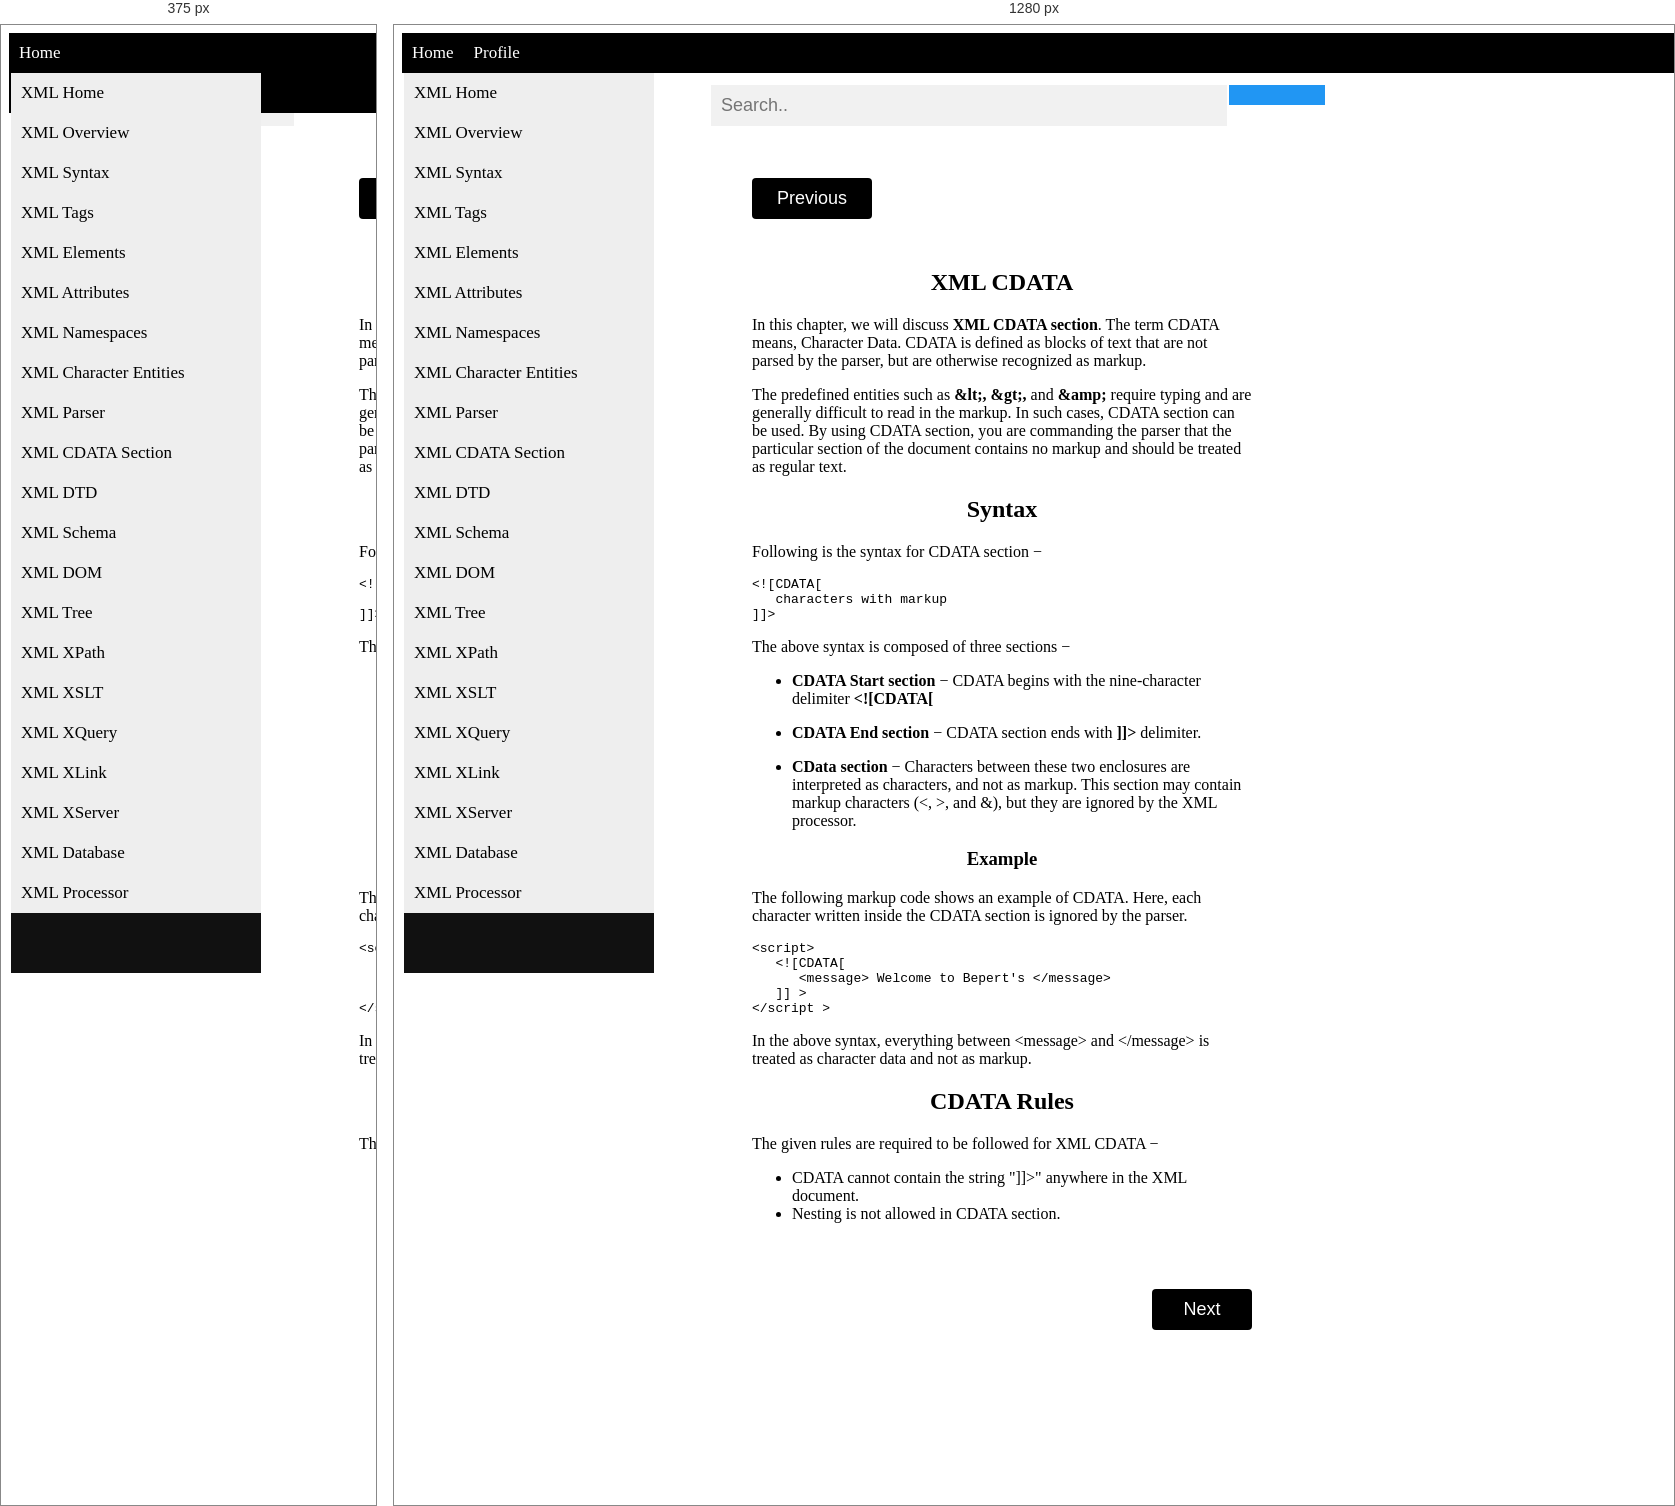
Rendered at 375 px and 1280 px, left to right.

<!-- file: cdta1.html -->
<!DOCTYPE html>
<html>
<head>

<link rel="stylesheet" href="Xml.css">
<link rel="stylesheet" href="https://cdnjs.cloudflare.com/ajax/libs/font-awesome/4.7.0/css/font-awesome.min.css">
<title>XML CDATA Section</title>
<style>
@CHARSET "ISO-8859-1";

.vertical-menu {
  height: 100%;
  width: 250px;
  position: fixed;
  z-index: 1;
  top: 0;
  left: 0;
  background-color: #111;
  overflow-x: hidden;
 
  margin-top:48px;

  margin-left:10px;
}

.vertical-menu a {
  padding: 6px 8px 6px 2px;
  text-decoration: none;
  font-size: 17px;
  color: #818181;
  display: block;
}

.vertical-menu a:hover {
  color: dark gray;
}



.vertical-menu a {

  background-color: #eee;

  color: black;

  display: block;

  padding: 10px;

  text-decoration: none;

}

 

.vertical-menu a:hover {

  background-color: #ccc;   

}

 

.vertical-menu a.active {

  background-color: #4CAF50;

  color: white;

}

 

form.example input[type=text] {

  padding: 10px;

  font-size: 17px;

  border: 2px solid white;

  float: left;

  width: 75%;

  background: #f1f1f1;

}

 

form.example button {

  float: left;

  width: 15%;

  padding: 20px;

  background: #2196F3;

  color: white;

  font-size: 17px;

  border: 2px solid white;

  border-left: none;

  cursor: pointer;
  

}

 

form.example button:hover {

  background: #0b7dda;

}

 

form.example::after {

  content: "";

  clear: both;

  display: table;

}

 

.new {

       margin-left:350px;

       margin-right:400px;

       margin-top:50px;

       marging-bottom:10px;

       width:500px;

}

 

.column{

  float: left;

  padding: 0px;

  height: 300px;

  width:50%;

  content: "";

  display: table;

  clear: both;

  <!--font-family:elephant;-->

 

}


<meta name="viewport" content="width=device-width, initial-scale=1">


body {
  font-family: Arial;
}

* {
  box-sizing: border-box;
}

form.example input[type=text] {
  padding: 10px;
  font-size: 18px;
 margin-top:50px;
  float: left;
  width: 80%;
  background: #f1f1f1;
}

form.example button {
  float: left;
  width: 15%;
  padding: 10px;
  background: #2196F3;
  color: white;
  font-size: 17px;
  
  border-left: none;
  cursor: pointer;
  margin-top:50px;
}

form.example button:hover {
  background: #0b7dda;
}

form.example::after {
  content: "";
  clear: both;
  display: table;
}

.buttonN {
  display: inline-block;
  border-radius: 4px;
  background-color:black;
  border: none;
  color: #ffffff;
  text-align: center;
  font-size: 18px;
  padding: 10px;
  width: 100px;
  transition: all 0.5s;
  cursor: pointer;
  margin-left:750px;
  margin-right:200px;
  margin-top:50px;
  marging-bottom:10px;
}

.buttonN span {
  cursor: pointer;
  display: inline-block;
  position: relative;
  transition: 0.5s;
}

.buttonN span:after {
  content: '\00bb';
  position: absolute;
  opacity: 0;
  top: 0;
  right: -20px;
  transition: 0.5s;
}

.buttonN:hover span {
  padding-right: 25px;
}

.buttonN:hover span:after {
  opacity: 1;
  right: 0;
}

.buttonP {
  display: inline-block;
  border-radius: 4px;
  background-color:black;
  border: none;
  color: #ffffff;
  text-align: center;
  font-size: 18px;
  padding: 10px;
  width: 120px;
  transition: all 0.5s;
  cursor: pointer-left;
  margin-left:350px;
  margin-right:750px;
  margin-top:50px;
  marging-bottom:10px;
}

.buttonP span {
  cursor: pointer;
  display: inline-block;
  transition: 0.5s;
}

.buttonP span:after {
  content: '\00bb';
  position: absolute;
  opacity: 0;
  top: 0;
  right: -20px;
  transition: 0.5s;
}

.buttonP:hover span {
  
  padding-right: 25px;
}

.buttonP:hover span:after {
  opacity: 1;
  right: 0;
}

.navbar {
  width: 100%;
  background-color:black;
  overflow: auto;
  position:fixed;
}

.navbar a {
  float:left;
  padding: 10px;
  color: white;
  text-decoration: none;
  font-size: 17px;
}
.navbar a:hover {
  background-color: #000;
}

.active {
  background-color:black;
}

@media screen and (max-width: 500px) {
  .navbar a {
    float: none;
    display: block;
  }

}
</style>
</head>
<body>

<div class="navbar">

  <a class="active" href="../index.jsp"><i class="fa fa-fw fa-home"></i> Home</a>  
  <a href="#"><i class="fa fa-fw fa-user"></i> Profile</a>

</div>

<form class="example" action="keywordSearchServlet" style="margin:auto;max-width:650px"  method="post">
  <input type="text" placeholder="Search.." name="search2">
  <button type="submit"><i class="fa fa-search"></i></button>
</form>

<a href="parser.html"> <button class="buttonP" style="vertical-align:middle"><span>Previous </span></button></a>

<div class="column">
<div class="new">
<h2 align="center">XML CDATA</h2>
<p>In this chapter, we will discuss <b>XML CDATA section</b>. The term CDATA means, Character Data. CDATA is defined as blocks of text that are not parsed by the parser, but are otherwise recognized as markup.</p>
<p>The predefined entities such as <b>&amplt;, &ampgt;,</b> and <b>&ampamp;</b> require typing and are generally difficult to read in the markup. In such cases, CDATA section can be used. By using CDATA section, you are commanding the parser that the particular section of the document contains no markup and should be treated as regular text.</p>
<h2 align="center">Syntax</h2>
<p>Following is the syntax for CDATA section &minus;</p>
<pre class="prettyprint notranslate">
&lt;![CDATA[
   characters with markup
]]&gt;
</pre>
<p>The above syntax is composed of three sections &minus;</p>
<ul class="list">
<li><p><b>CDATA Start section</b> &minus; CDATA begins with the nine-character delimiter <b>&lt;![CDATA[</b></p></li>
<li><p><b>CDATA End section</b> &minus; CDATA section ends with <b>]]&gt;</b> delimiter.</p></li>
<li><p><b>CData section</b> &minus; Characters between these two enclosures are interpreted as characters, and not as markup. This section may contain markup characters (&lt;, &gt;, and &amp;), but they are ignored by the XML processor.</p></li>
</ul>
<h3 align="center">Example</h3>
<p>The following markup code shows an example of CDATA. Here, each character written inside the CDATA section is ignored by the parser.</p>
<pre class="prettyprint notranslate">
&lt;script&gt;
   &lt;![CDATA[
      &lt;message&gt; Welcome to Bepert's &lt;/message&gt;
   ]] &gt;
&lt;/script &gt;
</pre>
<p>In the above syntax, everything between &lt;message&gt; and &lt;/message&gt; is treated as character data and not as markup.</p>
<h2 align="center">CDATA Rules</h2>
<p>The given rules are required to be followed for XML CDATA &minus;</p>
<ul class="list">
<li>CDATA cannot contain the string "]]&gt;" anywhere in the XML document.</li>
<li>Nesting is not allowed in CDATA section.</li>
</ul>
</div>
</div>

<a href="dtd.html"> <button class="buttonN" style="vertical-align:middle"><span>Next </span></button></a>

<div class="vertical-menu">
<a class="_vertical-menu" href="home1.html">XML Home</a>
<a class="_vertical-menu" href="overview1.html">XML Overview</a>
<a class="_vertical-menu" href="syntax1.html">XML Syntax</a>
<a class="_vertical-menu" href="tags1.html">XML Tags</a>
<a class="_vertical-menu" href="elements1.html">XML Elements</a>
<a class="_vertical-menu" href="attributes1.html">XML Attributes</a>
<a class="_vertical-menu" href="namespaces1.html">XML Namespaces</a>
<a class="_vertical-menu" href="characterent1.html">XML Character Entities</a>
<a class="_vertical-menu" href="parser1.html">XML Parser</a>
<a class="_vertical-menu" href="cdta1.html">XML CDATA Section</a>
<a class="_vertical-menu" href="dtd1.html">XML DTD</a>
<a class="_vertical-menu" href="schema1.html">XML Schema</a>
<a class="_vertical-menu" href="dom1.html">XML DOM</a>
<a class="_vertical-menu" href="tree1.html">XML Tree</a>
<a class="_vertical-menu" href="xpath1.html">XML XPath</a>
<a class="_vertical-menu" href="xslt1.html">XML XSLT</a>
<a class="_vertical-menu" href="xquery1.html">XML XQuery</a>
<a class="_vertical-menu" href="xlink1.html">XML XLink</a>
<a class="_vertical-menu" href="xserver1.html">XML XServer</a>
<a class="_vertical-menu" href="database1.html">XML Database</a>
<a class="_vertical-menu" href="processor1.html">XML Processor</a>
</div>
</body>
</html>